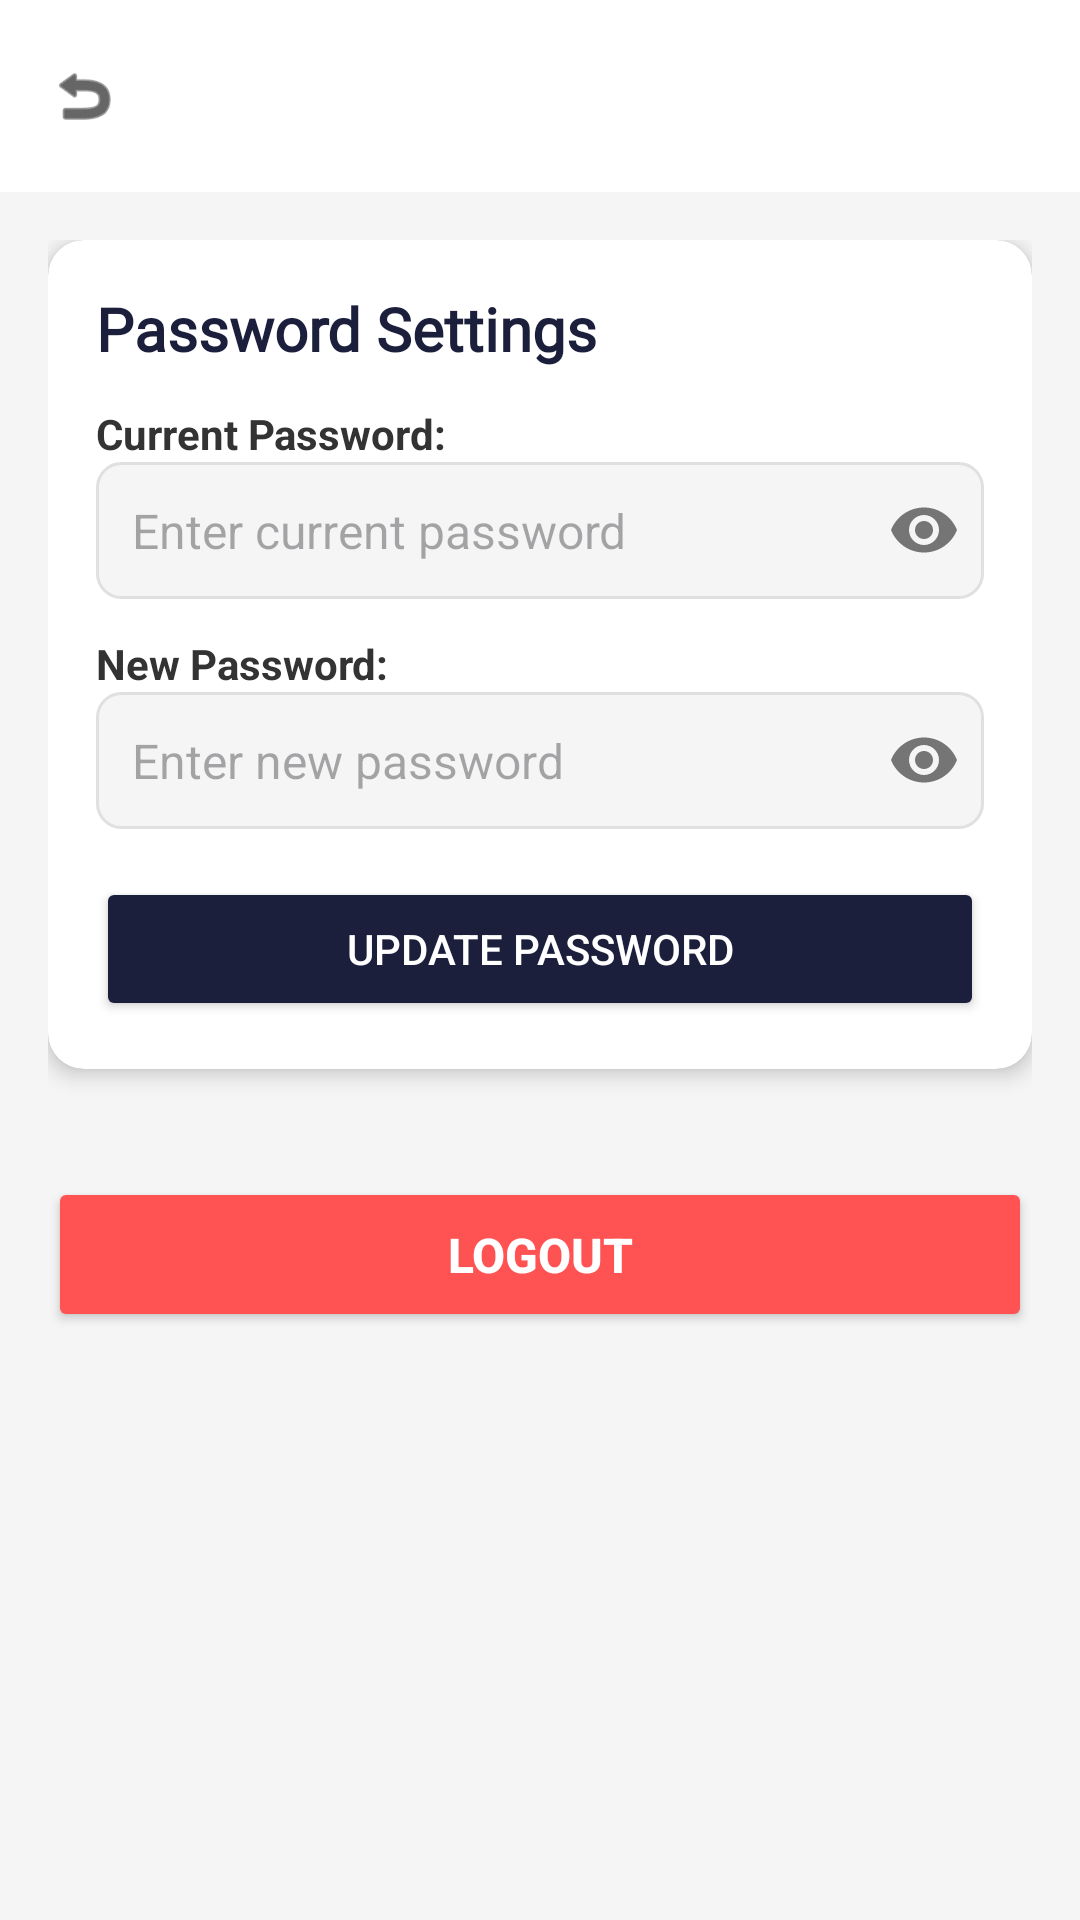

Layout XML and referenced resources for this Android screen:
<!-- AndroidManifest.xml: application theme Theme.Guildly -->
<!-- res/layout/activity_settings.xml -->
<?xml version="1.0" encoding="utf-8"?>
<androidx.coordinatorlayout.widget.CoordinatorLayout
    xmlns:android="http://schemas.android.com/apk/res/android"
    xmlns:app="http://schemas.android.com/apk/res-auto"
    xmlns:tools="http://schemas.android.com/tools"
    android:layout_width="match_parent"
    android:layout_height="match_parent"
    android:background="#F5F5F5">

    <com.google.android.material.appbar.AppBarLayout
        android:id="@+id/appbar"
        android:layout_width="match_parent"
        android:layout_height="wrap_content">

        <androidx.appcompat.widget.Toolbar
            android:id="@+id/toolbar"
            android:layout_width="match_parent"
            android:layout_height="?attr/actionBarSize"
            android:background="@color/white"
            android:fontFamily="@font/montserrat_black"
            android:title="Settings"
            android:titleTextColor="@android:color/black"
            app:titleTextColor="@android:color/black">

            <ImageView
                android:id="@+id/backButton"
                android:layout_width="24dp"
                android:layout_height="24dp"
                android:src="@android:drawable/ic_menu_revert"
                android:contentDescription="@string/back"
                app:tint="@android:color/black" />

        </androidx.appcompat.widget.Toolbar>

    </com.google.android.material.appbar.AppBarLayout>

    <ScrollView
        android:layout_width="match_parent"
        android:layout_height="match_parent"
        android:fillViewport="true"
        app:layout_behavior="@string/appbar_scrolling_view_behavior">

        <LinearLayout
            android:layout_width="match_parent"
            android:layout_height="wrap_content"
            android:orientation="vertical"
            android:padding="16dp">

            
            <androidx.cardview.widget.CardView
                android:layout_width="match_parent"
                android:layout_height="wrap_content"
                android:layout_marginBottom="16dp"
                app:cardCornerRadius="12dp"
                app:cardElevation="4dp">

                <LinearLayout
                    android:layout_width="match_parent"
                    android:layout_height="wrap_content"
                    android:orientation="vertical"
                    android:padding="16dp">

                    <TextView
                        android:layout_width="match_parent"
                        android:layout_height="wrap_content"
                        android:layout_marginBottom="12dp"
                        android:fontFamily="@font/montserrat_black"
                        android:text="@string/password_settings"
                        android:textColor="#1B1F3B"
                        android:textSize="20sp"
                        android:textStyle="bold" />

                    <TextView
                        android:layout_width="match_parent"
                        android:layout_height="wrap_content"
                        android:text="@string/current_password"
                        android:textColor="#333333"
                        android:textSize="14sp"
                        android:textStyle="bold" />

                    <FrameLayout
                        android:layout_width="match_parent"
                        android:layout_height="wrap_content"
                        android:layout_marginBottom="12dp">

                        <EditText
                            android:id="@+id/editTextCurrentPassword"
                            android:layout_width="match_parent"
                            android:layout_height="wrap_content"
                            android:background="@drawable/about_me_background"
                            android:hint="@string/enter_current_password"
                            android:inputType="textPassword"
                            android:padding="12dp"
                            android:textSize="16sp" />

                        <ImageView
                            android:id="@+id/toggleCurrentPassword"
                            android:layout_width="24dp"
                            android:layout_height="24dp"
                            android:layout_gravity="end|center_vertical"
                            android:layout_marginEnd="8dp"
                            android:src="@drawable/ic_eye"
                            android:contentDescription="Toggle current password visibility" />
                    </FrameLayout>

                    <TextView
                        android:layout_width="match_parent"
                        android:layout_height="wrap_content"
                        android:text="@string/new_password"
                        android:textColor="#333333"
                        android:textSize="14sp"
                        android:textStyle="bold" />

                    <FrameLayout
                        android:layout_width="match_parent"
                        android:layout_height="wrap_content"
                        android:layout_marginBottom="16dp">

                        <EditText
                            android:id="@+id/editTextNewPassword"
                            android:layout_width="match_parent"
                            android:layout_height="wrap_content"
                            android:background="@drawable/about_me_background"
                            android:hint="@string/enter_new_password"
                            android:inputType="textPassword"
                            android:padding="12dp"
                            android:textSize="16sp" />

                        <ImageView
                            android:id="@+id/toggleNewPassword"
                            android:layout_width="24dp"
                            android:layout_height="24dp"
                            android:layout_gravity="end|center_vertical"
                            android:layout_marginEnd="8dp"
                            android:src="@drawable/ic_eye"
                            android:contentDescription="Toggle new password visibility" />
                    </FrameLayout>

                    <Button
                        android:id="@+id/buttonUpdatePassword"
                        android:layout_width="match_parent"
                        android:layout_height="wrap_content"
                        android:backgroundTint="#1B1F3B"
                        android:text="@string/update_password"
                        android:textColor="@android:color/white" />
                </LinearLayout>
            </androidx.cardview.widget.CardView>

            <Button
                android:id="@+id/buttonLogout"
                android:layout_width="match_parent"
                android:layout_height="wrap_content"
                android:layout_marginTop="20dp"
                android:backgroundTint="#FF5252"
                android:padding="15dp"
                android:text="@string/logout"
                android:textColor="@android:color/white"
                android:textSize="16sp"
                android:textStyle="bold" />

        </LinearLayout>
    </ScrollView>
</androidx.coordinatorlayout.widget.CoordinatorLayout>
<!-- resources referenced by this layout -->
<resources>
  <color name="white">#FFFFFFFF</color>
  <!-- drawable about_me_background (drawable) -->
  <?xml version="1.0" encoding="utf-8"?>
  <shape xmlns:android="http://schemas.android.com/apk/res/android"
      android:shape="rectangle">
      <solid android:color="#F5F5F5" />
      <corners android:radius="8dp" />
      <stroke android:width="1dp" android:color="#E0E0E0" />
      <padding android:left="8dp" android:top="8dp" android:right="8dp" android:bottom="8dp" />
  </shape>
  <!-- drawable ic_eye (drawable) -->
  <?xml version="1.0" encoding="utf-8"?>
  <vector xmlns:android="http://schemas.android.com/apk/res/android"
      android:width="24dp"
      android:height="24dp"
      android:viewportWidth="24"
      android:viewportHeight="24">
      <path
          android:fillColor="#757575"
          android:pathData="M12,4.5C7,4.5 2.73,7.61 1,12c1.73,4.39 6,7.5 11,7.5s9.27,-3.11 11,-7.5c-1.73,-4.39 -6,-7.5 -11,-7.5zM12,17c-2.76,0 -5,-2.24 -5,-5s2.24,-5 5,-5 5,2.24 5,5 -2.24,5 -5,5zM12,9c-1.66,0 -3,1.34 -3,3s1.34,3 3,3 3,-1.34 3,-3 -1.34,-3 -3,-3z" />
  </vector>
  <string name="back">BACK</string>
  <string name="current_password">Current Password:</string>
  <string name="enter_current_password">Enter current password</string>
  <string name="enter_new_password">Enter new password</string>
  <string name="logout">Logout</string>
  <string name="new_password">New Password:</string>
  <string name="password_settings">Password Settings</string>
  <string name="update_password">Update Password</string>
  <style name="Theme.Guildly" parent="Base.Theme.Guildly" />
  <style name="Base.Theme.Guildly" parent="Theme.Material3.DayNight.NoActionBar">
          
          
          <item name="colorPrimary">#365486</item>
          <item name="colorPrimaryVariant">@color/colorPrimaryDark</item>
          <item name="colorOnPrimary">@color/white</item>
      </style>
  <color name="colorPrimaryDark">#3700B3</color> &gt;
</resources>
